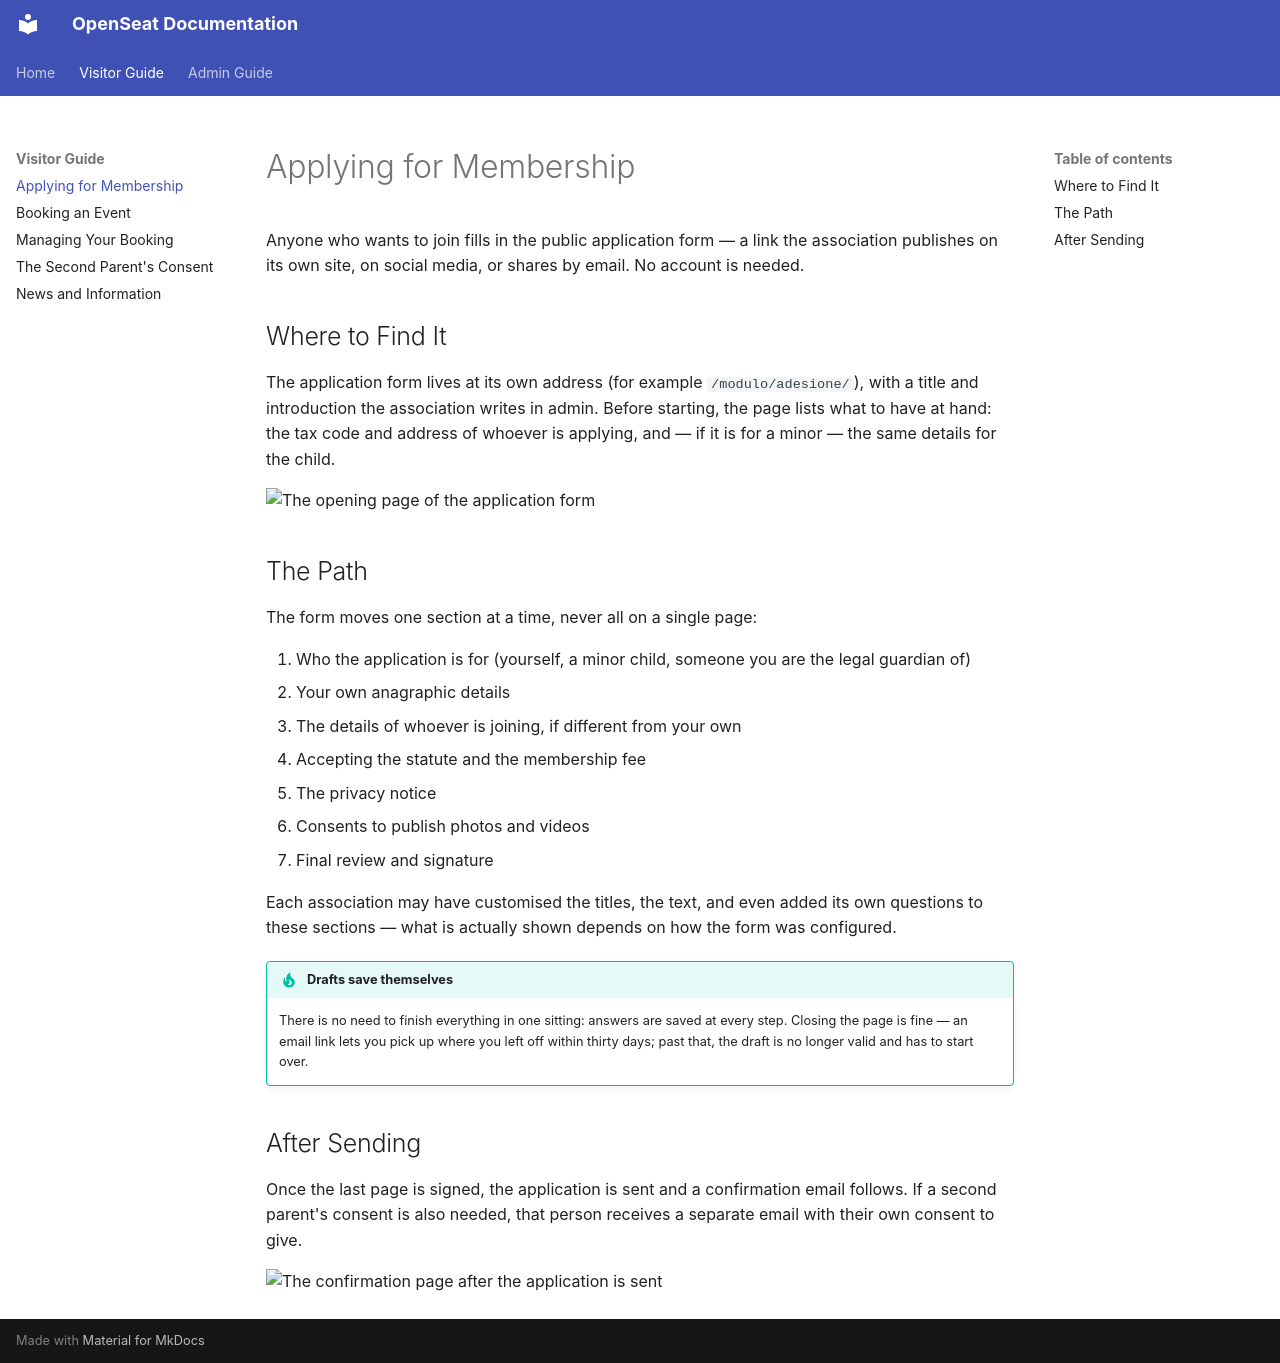

repository: applewebbo/openseat · page: visitor-guide/join/index.html · generator: mkdocs

# Applying for Membership

Anyone who wants to join fills in the public application form — a link the
association publishes on its own site, on social media, or shares by email.
No account is needed.

## Where to Find It

The application form lives at its own address (for example
`/modulo/adesione/`), with a title and introduction the association writes
in admin. Before starting, the page lists what to have at hand: the tax code
and address of whoever is applying, and — if it is for a minor — the same
details for the child.

![The opening page of the application form](../assets/screenshots/join-landing.png)

## The Path

The form moves one section at a time, never all on a single page:

1. Who the application is for (yourself, a minor child, someone you are the
   legal guardian of)
2. Your own anagraphic details
3. The details of whoever is joining, if different from your own
4. Accepting the statute and the membership fee
5. The privacy notice
6. Consents to publish photos and videos
7. Final review and signature

Each association may have customised the titles, the text, and even added
its own questions to these sections — what is actually shown depends on how
the form was configured.

!!! tip "Drafts save themselves"
    There is no need to finish everything in one sitting: answers are saved
    at every step. Closing the page is fine — an email link lets you pick up
    where you left off within thirty days; past that, the draft is no longer
    valid and has to start over.

## After Sending

Once the last page is signed, the application is sent and a confirmation
email follows. If a second parent's consent is also needed, that person
receives a separate email with their own consent to give.

![The confirmation page after the application is sent](../assets/screenshots/join-done.png)
